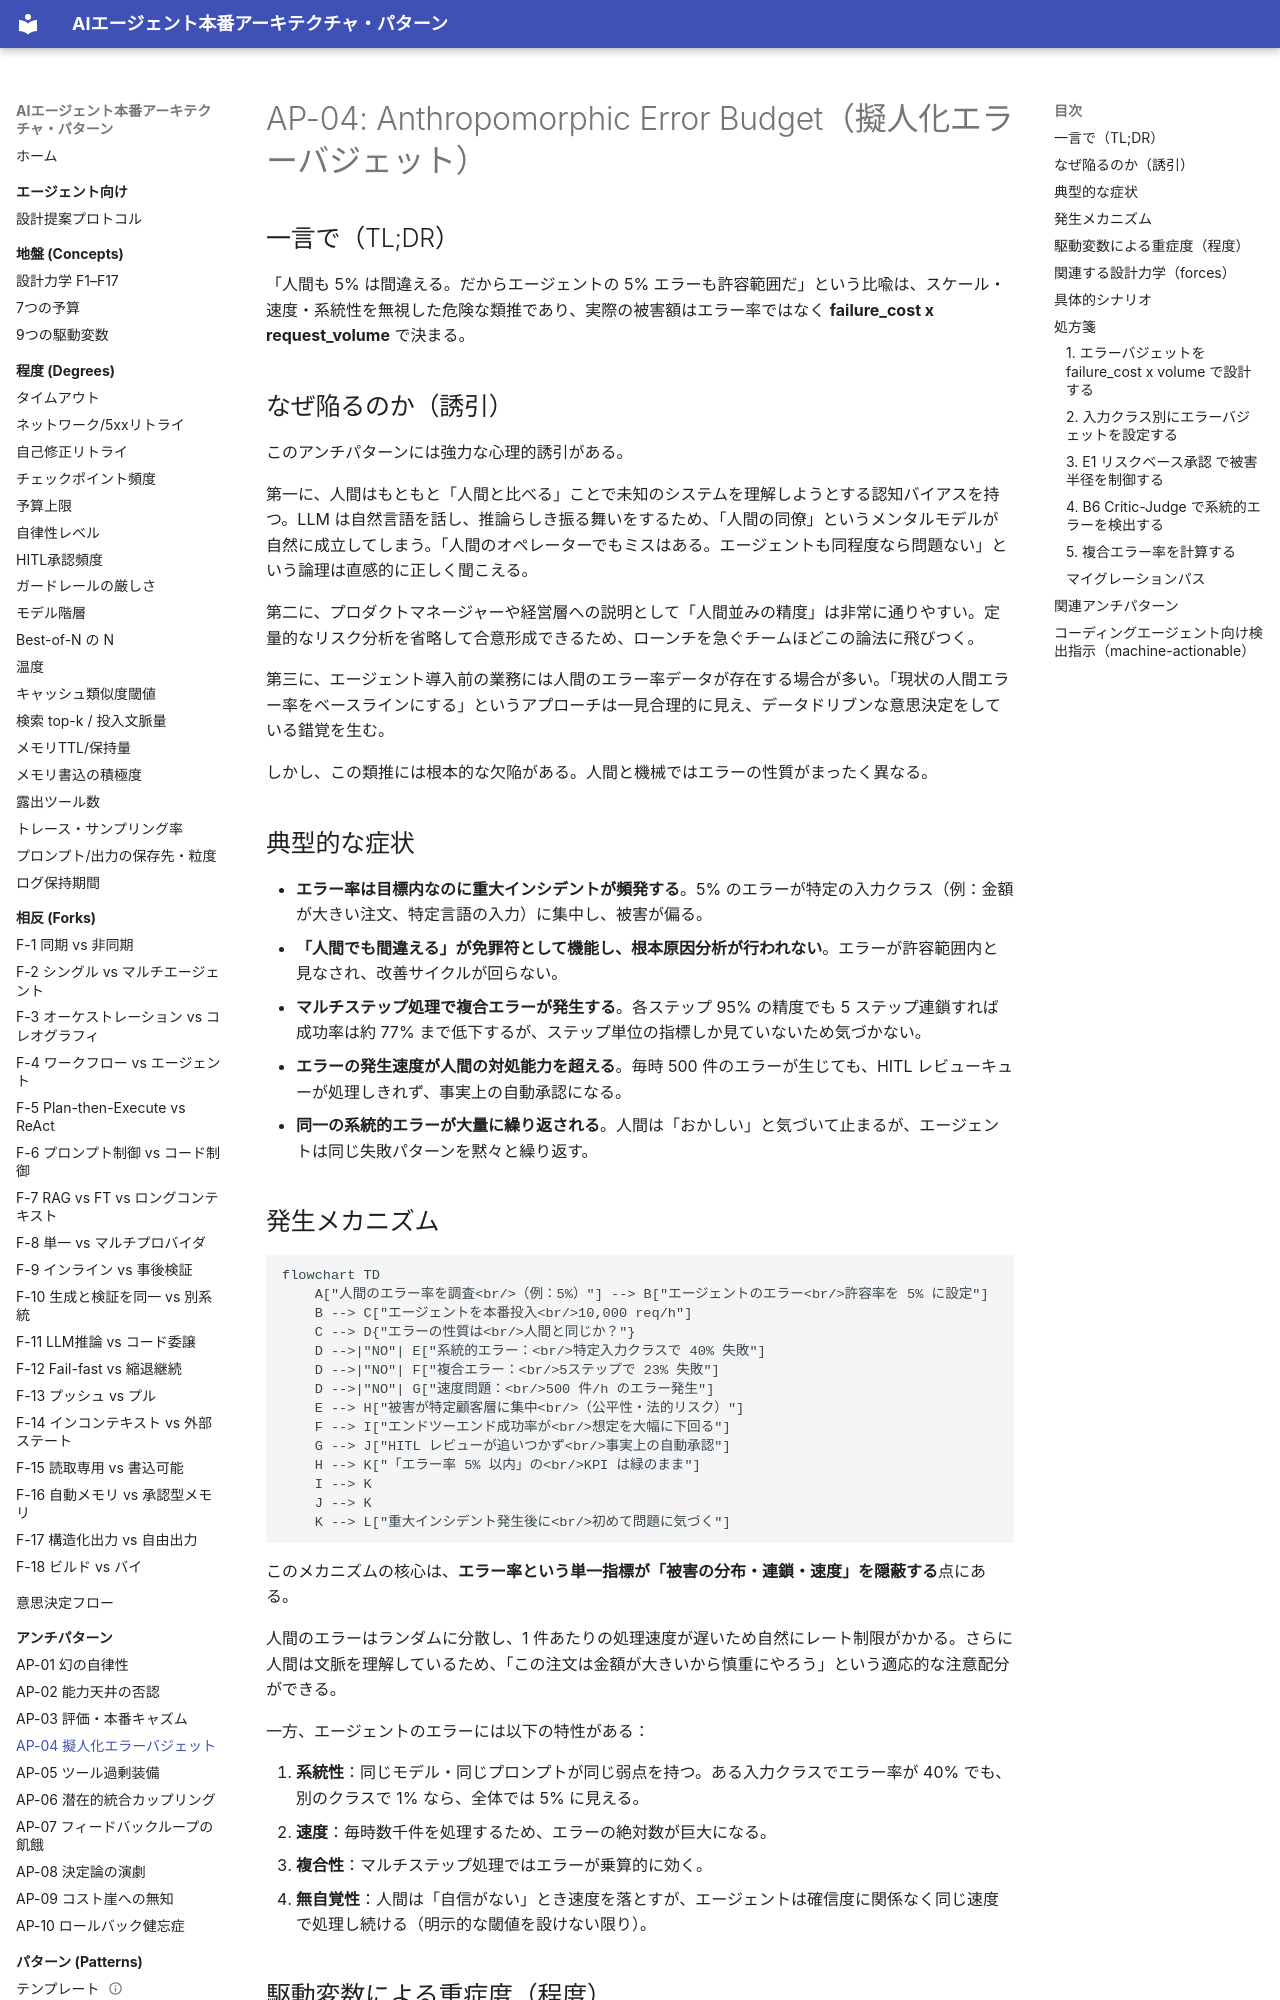

repository: shibuiwilliam/agent-reference-architectures · page: antipatterns/ap04-anthropomorphic-error-budget/index.html · generator: mkdocs

# AP-04: Anthropomorphic Error Budget（擬人化エラーバジェット）

## 一言で（TL;DR）

「人間も 5% は間違える。だからエージェントの 5% エラーも許容範囲だ」という比喩は、スケール・速度・系統性を無視した危険な類推であり、実際の被害額はエラー率ではなく **failure_cost x request_volume** で決まる。

## なぜ陥るのか（誘引）

このアンチパターンには強力な心理的誘引がある。

第一に、人間はもともと「人間と比べる」ことで未知のシステムを理解しようとする認知バイアスを持つ。LLM は自然言語を話し、推論らしき振る舞いをするため、「人間の同僚」というメンタルモデルが自然に成立してしまう。「人間のオペレーターでもミスはある。エージェントも同程度なら問題ない」という論理は直感的に正しく聞こえる。

第二に、プロダクトマネージャーや経営層への説明として「人間並みの精度」は非常に通りやすい。定量的なリスク分析を省略して合意形成できるため、ローンチを急ぐチームほどこの論法に飛びつく。

第三に、エージェント導入前の業務には人間のエラー率データが存在する場合が多い。「現状の人間エラー率をベースラインにする」というアプローチは一見合理的に見え、データドリブンな意思決定をしている錯覚を生む。

しかし、この類推には根本的な欠陥がある。人間と機械ではエラーの性質がまったく異なる。

## 典型的な症状

- **エラー率は目標内なのに重大インシデントが頻発する**。5% のエラーが特定の入力クラス（例：金額が大きい注文、特定言語の入力）に集中し、被害が偏る。
- **「人間でも間違える」が免罪符として機能し、根本原因分析が行われない**。エラーが許容範囲内と見なされ、改善サイクルが回らない。
- **マルチステップ処理で複合エラーが発生する**。各ステップ 95% の精度でも 5 ステップ連鎖すれば成功率は約 77% まで低下するが、ステップ単位の指標しか見ていないため気づかない。
- **エラーの発生速度が人間の対処能力を超える**。毎時 500 件のエラーが生じても、HITL レビューキューが処理しきれず、事実上の自動承認になる。
- **同一の系統的エラーが大量に繰り返される**。人間は「おかしい」と気づいて止まるが、エージェントは同じ失敗パターンを黙々と繰り返す。

## 発生メカニズム

```mermaid
flowchart TD
    A["人間のエラー率を調査<br/>（例：5%）"] --> B["エージェントのエラー<br/>許容率を 5% に設定"]
    B --> C["エージェントを本番投入<br/>10,000 req/h"]
    C --> D{"エラーの性質は<br/>人間と同じか？"}
    D -->|"NO"| E["系統的エラー：<br/>特定入力クラスで 40% 失敗"]
    D -->|"NO"| F["複合エラー：<br/>5ステップで 23% 失敗"]
    D -->|"NO"| G["速度問題：<br/>500 件/h のエラー発生"]
    E --> H["被害が特定顧客層に集中<br/>（公平性・法的リスク）"]
    F --> I["エンドツーエンド成功率が<br/>想定を大幅に下回る"]
    G --> J["HITL レビューが追いつかず<br/>事実上の自動承認"]
    H --> K["「エラー率 5% 以内」の<br/>KPI は緑のまま"]
    I --> K
    J --> K
    K --> L["重大インシデント発生後に<br/>初めて問題に気づく"]
```

このメカニズムの核心は、**エラー率という単一指標が「被害の分布・連鎖・速度」を隠蔽する**点にある。

人間のエラーはランダムに分散し、1 件あたりの処理速度が遅いため自然にレート制限がかかる。さらに人間は文脈を理解しているため、「この注文は金額が大きいから慎重にやろう」という適応的な注意配分ができる。

一方、エージェントのエラーには以下の特性がある：

1. **系統性**：同じモデル・同じプロンプトが同じ弱点を持つ。ある入力クラスでエラー率が 40% でも、別のクラスで 1% なら、全体では 5% に見える。
2. **速度**：毎時数千件を処理するため、エラーの絶対数が巨大になる。
3. **複合性**：マルチステップ処理ではエラーが乗算的に効く。
4. **無自覚性**：人間は「自信がない」とき速度を落とすが、エージェントは確信度に関係なく同じ速度で処理し続ける（明示的な閾値を設けない限り）。
